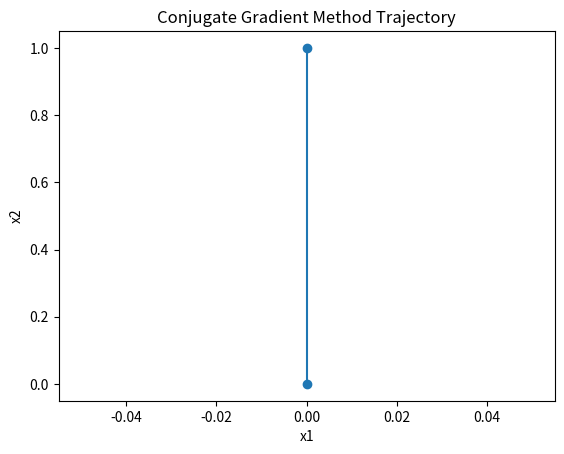
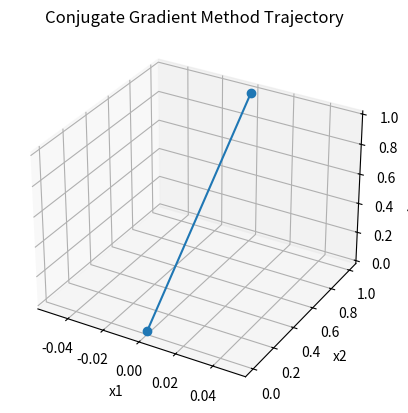
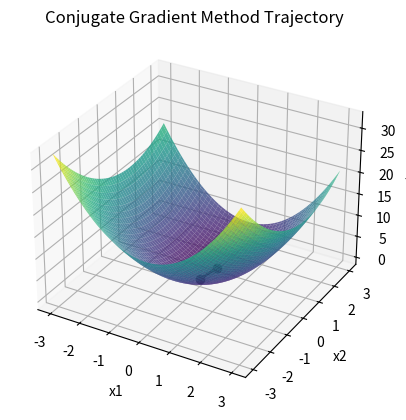
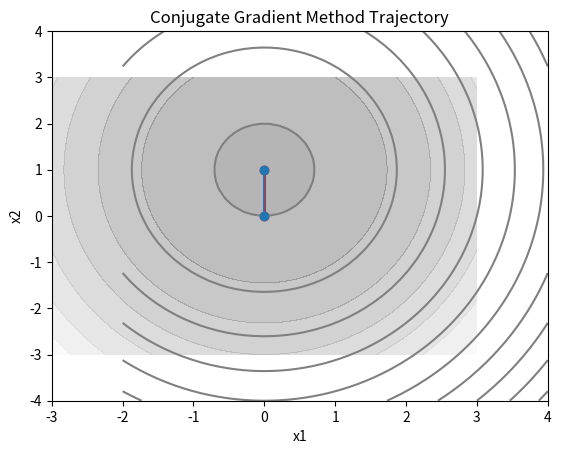

Write Python code to recreate these figures, in order.
import numpy as np
from scipy.optimize import brent
import matplotlib.pyplot as plt
from mpl_toolkits.mplot3d import Axes3D

def f(x):
    return x[0]**2 + x[1]**2 - 2*x[1] +x[0]**2
def grad_f(x):
    return np.array([2*x[0] + 2*x[0], 2*x[1] - 2])

#def f(x):
 #   return x[0]**2 + x[1]**2
#def grad_f(x):
  #  return np.array([2*x[0], 2*x[1]])

#def f(x):
 #   return x[0] ** 2 + x[1] ** 2 - 2 * x[1] + x[0] ** 2

#def grad_f(x):
 #   return np.array([2 * x[0] + 2 * x[0], 2 * x[1] - 2])

# реализуем метод сопряженных градиентов
def conjugate_gradient_method(x0, f, grad_f, epsilon=1e-5, max_iterations=1000, verbose=True):
    x = x0
    d = -grad_f(x)
    g = grad_f(x)
    alpha = 0.1
    x_hist = [x]

    for i in range(max_iterations):
        d_prev = d
        alpha = brent(line_search_func, brack=(0, 1), args=(x, d, f, grad_f))
        x = x + alpha * d
        x_hist.append(x)
        g_prev = g
        g = grad_f(x)
        beta = np.dot(g, g - g_prev) / np.dot(d, g_prev)
        d = -g + beta * d_prev

        if verbose:
            print("Iteration {}: x = {}, f(x) = {}, grad_f(x) = {}".format(i+1, x, f(x), np.linalg.norm(g)))

        if np.linalg.norm(g) < epsilon:
            if verbose:
                print("Converged in {} iterations".format(i+1))
            break

    if not verbose:
        print("Converged in {} iterations".format(i+1))

    return x, x_hist

# вспомогательная функция для поиска оптимального шага
def line_search_func(alpha, x, d, f, grad_f):
    return f(x + alpha * d)

# вызываем метод сопряженных градиентов с начальной точкой x0 = [0, 0]
x_opt, x_hist = conjugate_gradient_method(np.array([0, 0]), f, grad_f, verbose=True)

# строим график траектории вычислений метода сопряженных градиентов
x_hist = np.array(x_hist)
plt.plot(x_hist[:, 0], x_hist[:, 1], 'o-')
plt.xlabel('x1')
plt.ylabel('x2')
plt.title('Conjugate Gradient Method Trajectory')
plt.show()

fig = plt.figure()
ax = fig.add_subplot(111, projection='3d')
ax.plot(x_hist[:, 0], x_hist[:, 1], np.arange(len(x_hist)), 'o-')
ax.set_xlabel('x1')
ax.set_ylabel('x2')
ax.set_zlabel('Iteration')
ax.set_title('Conjugate Gradient Method Trajectory')
plt.show()

fig = plt.figure()
ax = fig.add_subplot(111, projection='3d')

# строим поверхность функции
x1 = np.linspace(-3, 3, 100)
x2 = np.linspace(-3, 3, 100)
X1, X2 = np.meshgrid(x1, x2)
Y = f([X1, X2])
surf = ax.plot_surface(X1, X2, Y, cmap='viridis', alpha=0.8)

# строим траекторию метода
ax.plot(x_hist[:, 0], x_hist[:, 1], f(x_hist.T), 'o-', color='black', linewidth=2)

ax.set_xlabel('x1')
ax.set_ylabel('x2')
ax.set_zlabel('f(x)')
ax.set_title('Conjugate Gradient Method Trajectory')

plt.show()
fig, ax = plt.subplots()

# строим поверхность функции
x1 = np.linspace(-3, 3, 100)
x2 = np.linspace(-3, 3, 100)
X1, X2 = np.meshgrid(x1, x2)
Y = f([X1, X2])
surf = ax.contourf(X1, X2, Y, cmap='gray', alpha=0.31)

# строим траекторию метода
ax.plot(x_hist[:, 0], x_hist[:, 1], 'o-', color='r', linewidth=2)

ax.set_xlabel('x1')
ax.set_ylabel('x2')
ax.set_title('Conjugate Gradient Method Trajectory')

# добавляем цветовую шкалу
plt.show()

x1 = np.linspace(-2, 4, 50)
x2 = np.linspace(-4, 4, 50)
X1, X2 = np.meshgrid(x1, x2)
Y = f([X1, X2])
plt.contour(X1, X2, Y, levels=10, colors='gray')
plt.plot([x[0] for x in x_hist], [x[1] for x in x_hist], marker='o')
plt.title("Conjugate Gradient Method Trajectory")
plt.xlabel("x1")
plt.ylabel("x2")
plt.show()


print("Optimal point:", x_opt)
print("Optimal value:", f(x_opt))